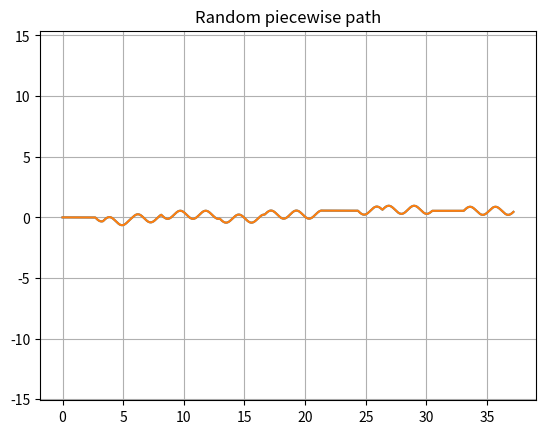

Recreate this plot in Python.
import numpy as np
import matplotlib.pyplot as plt
track_len = 5000

def get_path(path_type: str):
    start_pos = np.array([0, 0, 0], dtype=np.float64) # (x, y, yaw)
    goal_pos = np.array([10*np.pi], dtype=np.float64)
    t = np.linspace(0, 10*np.pi, track_len)
    if path_type == "line":
        path = np.vstack([t, np.zeros(track_len)])

    elif path_type == "loose_sin":
        t = np.linspace(0, 10 * np.pi, track_len)
        path = np.vstack([t, np.sin(t) / 3])

    elif path_type == "mid_sin":
        t = np.linspace(0, 10 * np.pi, track_len)
        path = np.vstack([t, np.sin(3*t) / 3])
        
    elif path_type == "tight_sin":
        t = np.linspace(0, 10 * np.pi, track_len)
        path = np.vstack([t, np.sin(5*t) / 3])

    elif path_type == "random":
        path = generate_path(12, 0.05, 0.1)
        
    # return start_pos, goal_pos, path, is_loop
    return start_pos, goal_pos, path

def generate_path(num_segments, min_len_frac, max_len_frac):
    segments = []
    curr_x = 0.0
    curr_y = 0.0
    curr_heading = 0.0
    raw_pts = np.random.uniform(min_len_frac, max_len_frac, num_segments)
    normalized_pts = raw_pts / raw_pts.sum()
    seg_pts = (normalized_pts * track_len).astype(int)
    seg_pts[np.argmax(seg_pts)] += track_len - seg_pts.sum()
    for i, num_seg_pts in enumerate(seg_pts):
        seg_type = np.random.choice(['line', 'mid_sin'])
        print(seg_type)
        # t = np.linspace(0, 1, num_seg_pts)
        if seg_type == 'line':
            length = np.random.uniform(1.0 , 3.0) # TODO: check straight line length
            local_x = np.linspace(0, length, num_seg_pts)
            local_y = np.zeros_like(local_x)
            end_heading_local = 0.0
        else:
            length = np.random.uniform(0.5, 5.0) # TODO: check sine_length
            sign = np.random.choice([-1, 1])
            local_x = np.linspace(0, length, num_seg_pts)
            local_y = sign * np.sin(3 * local_x) / 3  
            end_heading_local = 0.0

        cos_h = np.cos(curr_heading)
        sin_h = np.sin(curr_heading)
        world_x = curr_x + cos_h * local_x - sin_h * local_y
        world_y = curr_y + sin_h * local_x + cos_h * local_y
        segments.append(np.vstack([world_x, world_y]))

        # Update state for next segment
        curr_x = world_x[-1]
        curr_y = world_y[-1]
        curr_heading = curr_heading + end_heading_local

    path = np.hstack(segments)
    return path

if __name__ == '__main__':
    start, goal, path = get_path("random")
    plt.figure()
    plt.plot(path[0], path[1])
    plt.plot(path[0], path[1])
    plt.gca().set_aspect('equal', adjustable='datalim')  # expands datalim, not box
    plt.grid()
    plt.title("Random piecewise path")
    plt.show()
    plt.savefig("path_check.png")
